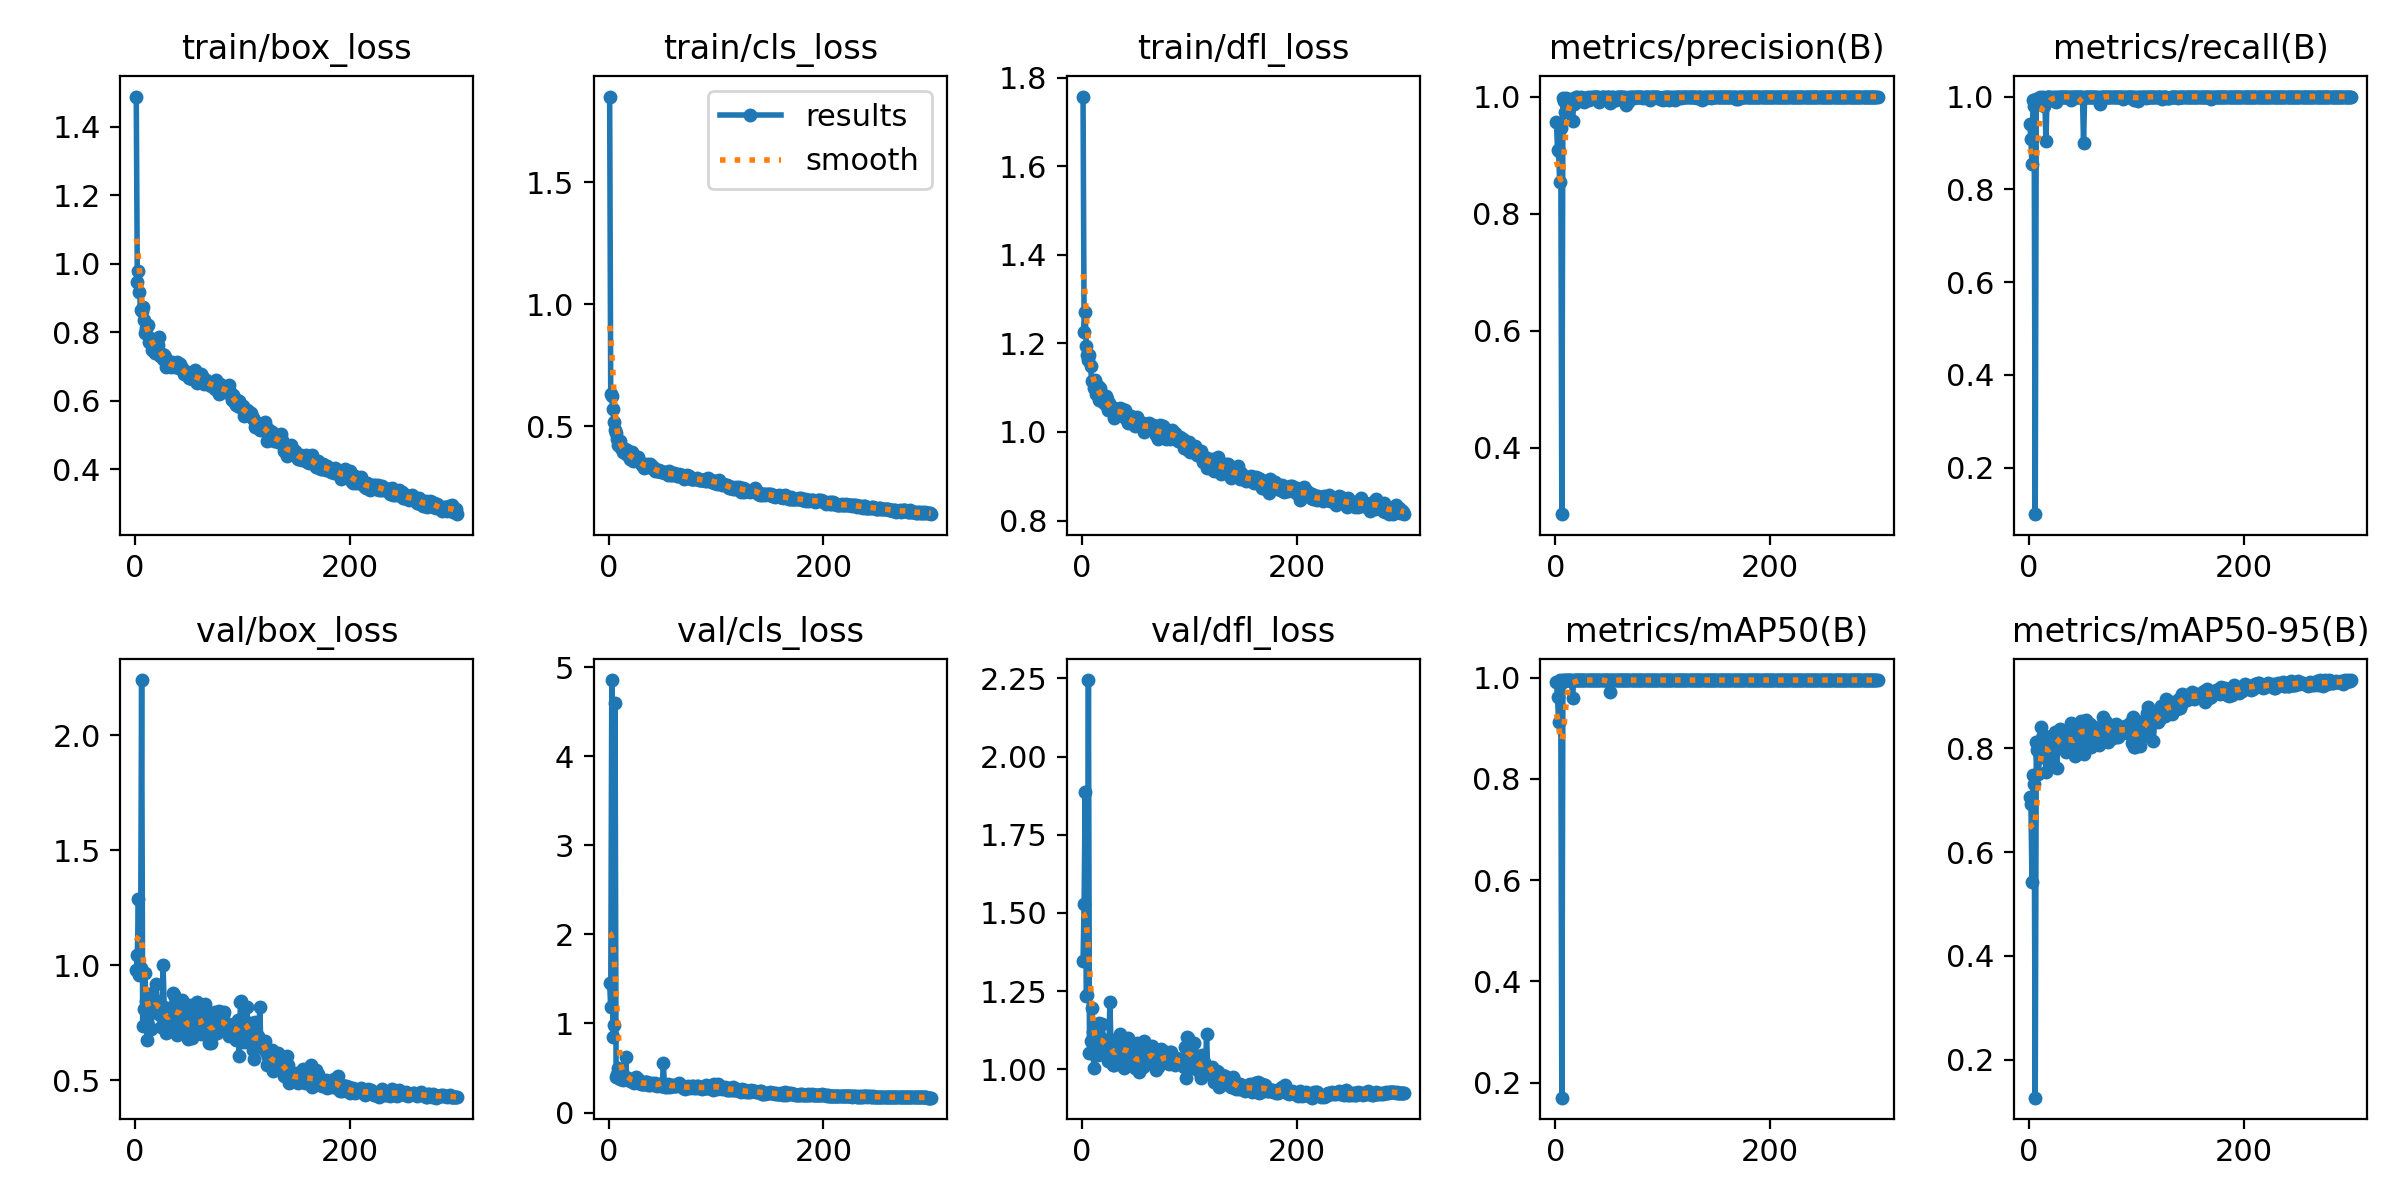

Values plotted in this chart, from the file beside it:
epoch, time, train/box_loss, train/cls_loss, train/dfl_loss, metrics/precision(B), metrics/recall(B), metrics/mAP50(B), metrics/mAP50-95(B), val/box_loss, val/cls_loss, val/dfl_loss, lr/pg0, lr/pg1, lr/pg2
1, 3.556, 1.489, 1.852, 1.757, 0.9565, 0.9415, 0.9902, 0.7064, 0.9788, 1.453, 1.347, 0.0005468, 0.0005468, 0.0005468
2, 6.953, 0.9468, 0.6323, 1.227, 0.9095, 0.9086, 0.9624, 0.6935, 1.044, 1.18, 1.528, 0.001099, 0.001099, 0.001099
3, 10.27, 0.9786, 0.6236, 1.27, 0.9064, 0.8538, 0.9113, 0.5415, 1.287, 4.854, 1.888, 0.001647, 0.001647, 0.001647
4, 13.56, 0.9187, 0.5706, 1.194, 0.8541, 0.9919, 0.9947, 0.7481, 0.9548, 0.843, 1.235, 0.001651, 0.001651, 0.001651
5, 16.9, 0.8642, 0.5175, 1.173, 0.9468, 0.9798, 0.9894, 0.7305, 0.9892, 0.9865, 1.237, 0.001645, 0.001645, 0.001645
6, 20.17, 0.8609, 0.4826, 1.163, 0.2863, 0.09938, 0.1702, 0.1264, 2.239, 4.594, 2.245, 0.001639, 0.001639, 0.001639
7, 23.46, 0.874, 0.4706, 1.174, 0.9983, 0.9957, 0.995, 0.8122, 0.7354, 0.3958, 1.052, 0.001634, 0.001634, 0.001634
8, 26.78, 0.8359, 0.4477, 1.148, 0.993, 0.9919, 0.9948, 0.797, 0.8088, 0.428, 1.091, 0.001628, 0.001628, 0.001628
9, 30.07, 0.799, 0.4227, 1.115, 0.9741, 0.9832, 0.9936, 0.7516, 0.9637, 0.502, 1.196, 0.001623, 0.001623, 0.001623
10, 33.38, 0.8139, 0.4364, 1.116, 0.997, 0.9992, 0.995, 0.783, 0.8428, 0.4891, 1.12, 0.001617, 0.001617, 0.001617
11, 36.68, 0.8169, 0.4408, 1.099, 0.991, 0.9916, 0.995, 0.841, 0.6726, 0.3785, 1.004, 0.001612, 0.001612, 0.001612
12, 40, 0.8225, 0.4122, 1.118, 0.9935, 0.9875, 0.9949, 0.8199, 0.7398, 0.3829, 1.045, 0.001606, 0.001606, 0.001606
13, 43.31, 0.7706, 0.3933, 1.086, 0.9919, 0.9998, 0.995, 0.8258, 0.7876, 0.3625, 1.068, 0.001601, 0.001601, 0.001601
14, 46.61, 0.7824, 0.3953, 1.104, 0.9916, 0.9787, 0.9945, 0.786, 0.8583, 0.4088, 1.131, 0.001595, 0.001595, 0.001595
15, 49.93, 0.7795, 0.408, 1.105, 0.9964, 0.99, 0.995, 0.8238, 0.7236, 0.3846, 1.044, 0.00159, 0.00159, 0.00159
16, 53.24, 0.7485, 0.386, 1.073, 0.9584, 0.9033, 0.9591, 0.7549, 0.8784, 0.6239, 1.149, 0.001584, 0.001584, 0.001584
17, 56.53, 0.7723, 0.402, 1.1, 0.9876, 0.9992, 0.995, 0.8206, 0.7957, 0.3717, 1.068, 0.001579, 0.001579, 0.001579
18, 59.83, 0.7403, 0.3937, 1.075, 0.9977, 1, 0.995, 0.7898, 0.85, 0.3851, 1.101, 0.001573, 0.001573, 0.001573
19, 63.13, 0.7541, 0.3893, 1.081, 0.9986, 1, 0.995, 0.7716, 0.9186, 0.3788, 1.145, 0.001568, 0.001568, 0.001568
20, 66.42, 0.7435, 0.3652, 1.068, 0.9991, 1, 0.995, 0.8087, 0.8058, 0.3544, 1.073, 0.001562, 0.001562, 0.001562
21, 69.7, 0.7635, 0.3649, 1.064, 0.9931, 0.996, 0.995, 0.7927, 0.8277, 0.3621, 1.075, 0.001557, 0.001557, 0.001557
22, 73, 0.7857, 0.3924, 1.082, 0.9976, 0.9919, 0.995, 0.8105, 0.8031, 0.349, 1.069, 0.001551, 0.001551, 0.001551
23, 76.29, 0.7308, 0.3581, 1.074, 0.9975, 0.9988, 0.995, 0.8126, 0.7831, 0.3474, 1.051, 0.001546, 0.001546, 0.001546
24, 79.58, 0.73, 0.3608, 1.049, 0.9988, 1, 0.995, 0.8322, 0.7312, 0.3333, 1.026, 0.00154, 0.00154, 0.00154
25, 82.89, 0.7369, 0.3662, 1.064, 0.997, 0.9875, 0.995, 0.8105, 0.8036, 0.369, 1.062, 0.001535, 0.001535, 0.001535
26, 86.21, 0.7212, 0.3613, 1.054, 0.9954, 1, 0.995, 0.7618, 0.9985, 0.4026, 1.215, 0.001529, 0.001529, 0.001529
27, 89.5, 0.7331, 0.3728, 1.057, 0.9907, 0.9977, 0.995, 0.8093, 0.8188, 0.3789, 1.078, 0.001524, 0.001524, 0.001524
28, 92.8, 0.7284, 0.355, 1.056, 0.9977, 0.9998, 0.995, 0.8204, 0.7592, 0.328, 1.043, 0.001518, 0.001518, 0.001518
29, 96.09, 0.6982, 0.3533, 1.055, 0.9979, 1, 0.995, 0.8371, 0.7059, 0.327, 1.013, 0.001513, 0.001513, 0.001513
30, 99.38, 0.711, 0.3485, 1.031, 0.9989, 1, 0.995, 0.835, 0.71, 0.316, 1.013, 0.001507, 0.001507, 0.001507
31, 102.7, 0.7093, 0.3417, 1.051, 0.9936, 0.9997, 0.995, 0.8334, 0.7306, 0.3245, 1.024, 0.001502, 0.001502, 0.001502
32, 106, 0.7024, 0.3398, 1.036, 0.9951, 1, 0.995, 0.8236, 0.7568, 0.3226, 1.039, 0.001496, 0.001496, 0.001496
33, 109.3, 0.6997, 0.3283, 1.046, 0.9992, 1, 0.995, 0.8243, 0.7961, 0.3206, 1.066, 0.001491, 0.001491, 0.001491
34, 112.6, 0.7121, 0.3342, 1.046, 0.998, 0.9996, 0.995, 0.8092, 0.8182, 0.3415, 1.101, 0.001485, 0.001485, 0.001485
35, 115.9, 0.7079, 0.3424, 1.055, 0.9986, 1, 0.995, 0.7927, 0.8778, 0.3426, 1.111, 0.00148, 0.00148, 0.00148
36, 119.2, 0.7017, 0.3442, 1.045, 0.9993, 1, 0.995, 0.7948, 0.871, 0.3424, 1.104, 0.001474, 0.001474, 0.001474
37, 122.4, 0.6973, 0.339, 1.052, 0.9989, 1, 0.995, 0.8351, 0.7578, 0.3108, 1.04, 0.001469, 0.001469, 0.001469
38, 125.7, 0.704, 0.3335, 1.046, 0.9991, 1, 0.995, 0.8341, 0.7647, 0.3207, 1.038, 0.001463, 0.001463, 0.001463
39, 129, 0.7129, 0.3442, 1.033, 0.9993, 0.9923, 0.995, 0.8497, 0.6943, 0.3122, 1.005, 0.001458, 0.001458, 0.001458
40, 132.4, 0.7, 0.335, 1.049, 0.9992, 1, 0.995, 0.7949, 0.8495, 0.3328, 1.09, 0.001452, 0.001452, 0.001452
41, 135.7, 0.695, 0.3293, 1.036, 0.9909, 1, 0.995, 0.8033, 0.8158, 0.3258, 1.074, 0.001447, 0.001447, 0.001447
42, 139, 0.7064, 0.3301, 1.027, 0.9952, 1, 0.9945, 0.8159, 0.7751, 0.3144, 1.046, 0.001441, 0.001441, 0.001441
43, 142.2, 0.6925, 0.317, 1.02, 0.9989, 1, 0.995, 0.7863, 0.845, 0.3297, 1.101, 0.001436, 0.001436, 0.001436
44, 145.5, 0.6946, 0.3193, 1.023, 0.9992, 1, 0.995, 0.8065, 0.8477, 0.3101, 1.089, 0.00143, 0.00143, 0.00143
45, 148.8, 0.6779, 0.3159, 1.029, 0.9985, 1, 0.995, 0.8442, 0.708, 0.3011, 1.012, 0.001425, 0.001425, 0.001425
46, 152.1, 0.6871, 0.3163, 1.036, 0.9953, 0.9997, 0.995, 0.838, 0.725, 0.3091, 1.022, 0.001419, 0.001419, 0.001419
47, 155.4, 0.6841, 0.3192, 1.026, 0.9977, 0.9999, 0.995, 0.8317, 0.7603, 0.3052, 1.057, 0.001414, 0.001414, 0.001414
48, 158.7, 0.677, 0.3145, 1.027, 0.9991, 1, 0.995, 0.8248, 0.7845, 0.3165, 1.057, 0.001408, 0.001408, 0.001408
49, 162, 0.6749, 0.3123, 1.012, 0.9993, 1, 0.995, 0.8537, 0.6791, 0.2933, 1.003, 0.001403, 0.001403, 0.001403
50, 165.4, 0.6648, 0.3112, 1.015, 0.9989, 1, 0.995, 0.8494, 0.6889, 0.2931, 1.012, 0.001397, 0.001397, 0.001397
51, 168.6, 0.6806, 0.3111, 1.033, 0.9888, 0.9006, 0.9709, 0.7898, 0.8247, 0.5531, 1.085, 0.001392, 0.001392, 0.001392
52, 171.9, 0.6807, 0.3114, 1.021, 0.9903, 0.9981, 0.9949, 0.8334, 0.7452, 0.3071, 1.024, 0.001386, 0.001386, 0.001386
53, 175.2, 0.6629, 0.3072, 1.014, 0.9993, 1, 0.995, 0.8547, 0.6846, 0.2836, 0.9922, 0.001381, 0.001381, 0.001381
54, 178.5, 0.6692, 0.3122, 1.014, 0.9992, 1, 0.995, 0.8433, 0.7275, 0.2905, 1.017, 0.001375, 0.001375, 0.001375
55, 181.8, 0.6661, 0.3004, 1.015, 0.9969, 0.9996, 0.995, 0.8153, 0.8032, 0.318, 1.057, 0.00137, 0.00137, 0.00137
56, 185.1, 0.6898, 0.3152, 1.013, 0.9947, 1, 0.995, 0.8256, 0.7466, 0.3113, 1.034, 0.001364, 0.001364, 0.001364
57, 188.4, 0.6719, 0.3061, 1.021, 0.999, 1, 0.995, 0.8475, 0.7065, 0.2889, 1.008, 0.001359, 0.001359, 0.001359
58, 191.7, 0.6513, 0.2982, 1, 0.9988, 1, 0.995, 0.8023, 0.8408, 0.31, 1.091, 0.001353, 0.001353, 0.001353
59, 195, 0.657, 0.3002, 1.009, 0.9993, 1, 0.995, 0.8373, 0.736, 0.2934, 1.034, 0.001348, 0.001348, 0.001348
60, 198.3, 0.6676, 0.3102, 1.016, 0.9988, 1, 0.995, 0.8369, 0.7173, 0.3047, 1.018, 0.001342, 0.001342, 0.001342
... 240 more rows
